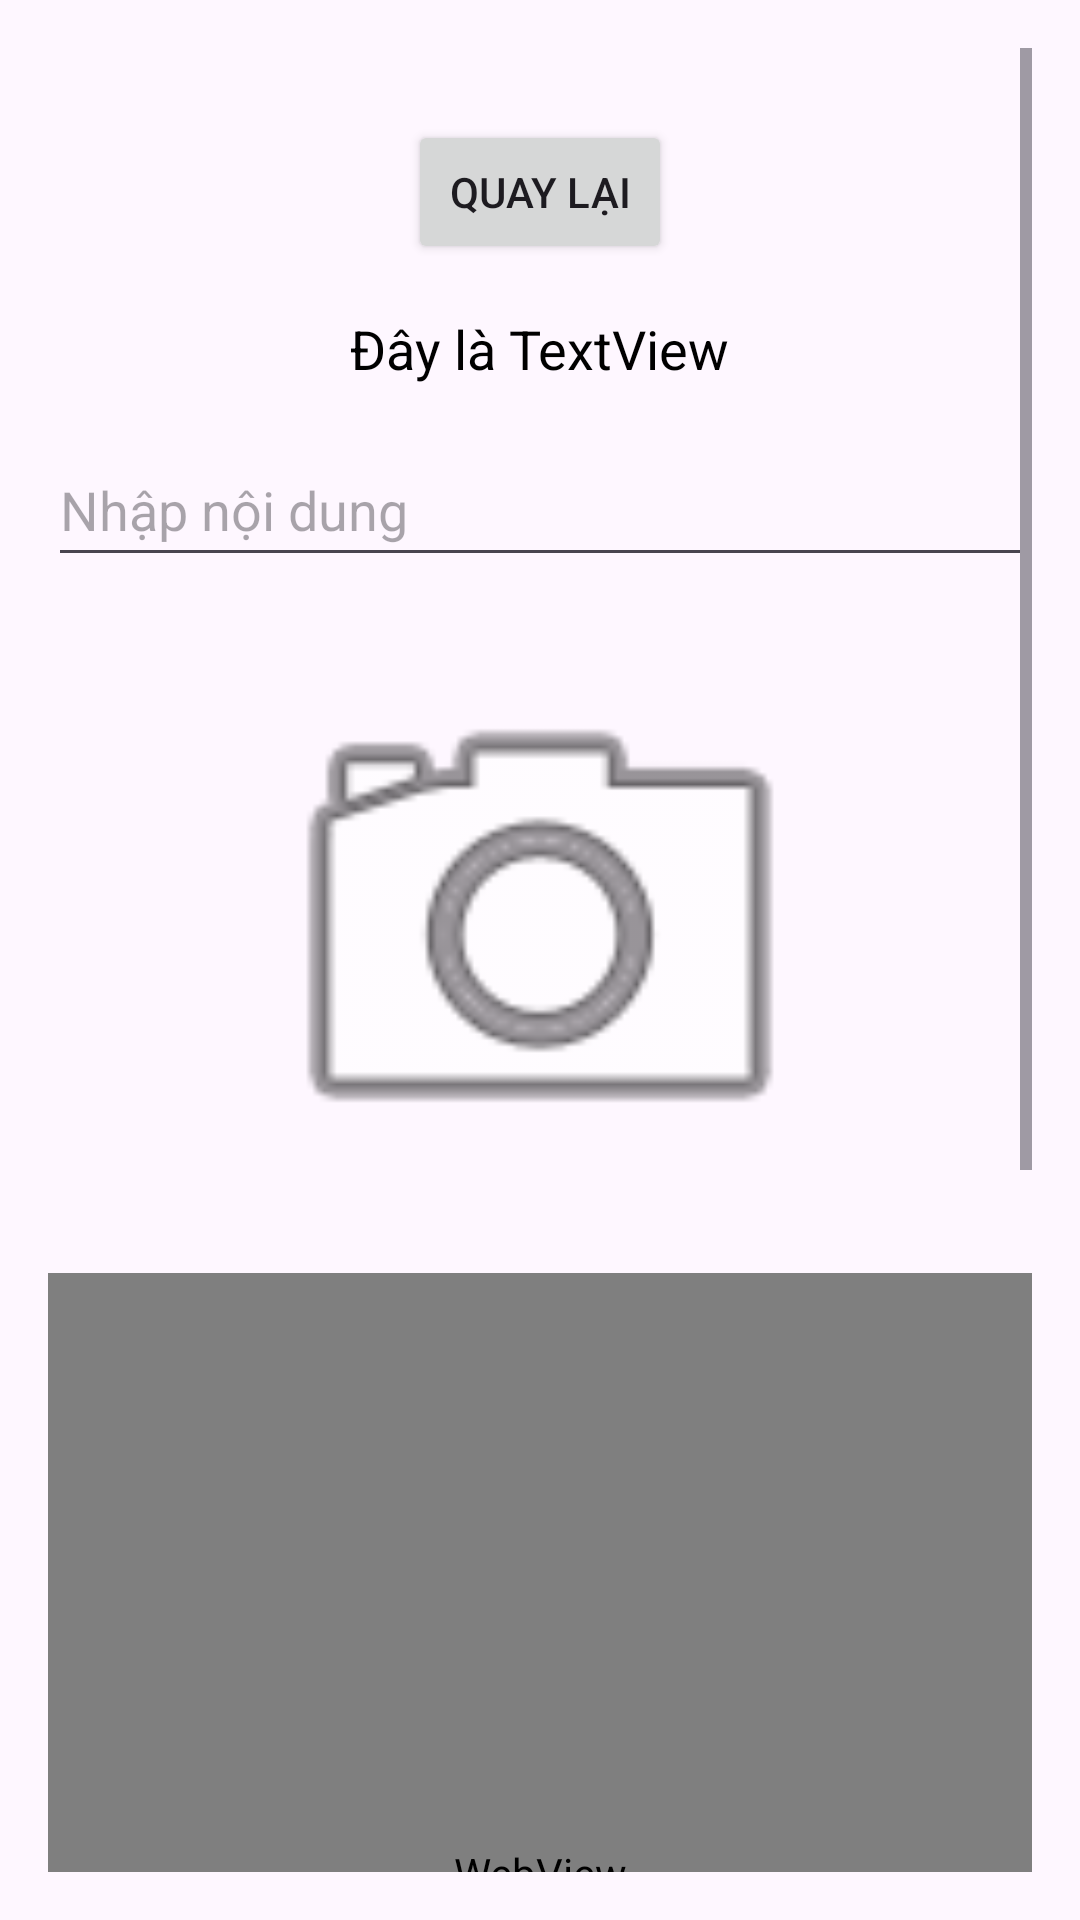

This screen was rendered from an Android layout file. Write that file and the resources it references.
<!-- AndroidManifest.xml: application theme Theme.TestWeek1 -->
<!-- res/layout/activity_common_controls.xml -->
<?xml version="1.0" encoding="utf-8"?>
<ScrollView xmlns:android="http://schemas.android.com/apk/res/android"
    android:layout_width="match_parent"
    android:layout_height="match_parent"
    android:padding="16dp">

    <LinearLayout
        android:layout_width="match_parent"
        android:layout_height="200dp"
        android:orientation="vertical"
        android:gravity="center_horizontal"
        android:paddingBottom="24dp">
        
        <Button
            android:id="@+id/backButton"
            android:layout_width="wrap_content"
            android:layout_height="wrap_content"
            android:text="Quay lại"
            android:layout_marginTop="24dp" />
        
        <TextView
            android:id="@+id/textViewExample"
            android:layout_width="wrap_content"
            android:layout_height="wrap_content"
            android:text="Đây là TextView"
            android:textSize="18sp"
            android:textColor="#000000"
            android:layout_marginTop="16dp" />

        
        <EditText
            android:id="@+id/editTextExample"
            android:layout_width="match_parent"
            android:layout_height="wrap_content"
            android:hint="Nhập nội dung"
            android:minHeight="48dp"
            android:layout_marginTop="16dp" />

        
        <ImageView
            android:id="@+id/imageViewExample"
            android:layout_width="200dp"
            android:layout_height="200dp"
            android:src="@android:drawable/ic_menu_camera"
            android:contentDescription="Image View"
            android:layout_marginTop="16dp" />

        
        <WebView
            android:id="@+id/webViewExample"
            android:layout_width="match_parent"
            android:layout_height="400dp"
            android:layout_marginTop="16dp" />

        
        <Button
            android:id="@+id/buttonExample"
            android:layout_width="wrap_content"
            android:layout_height="wrap_content"
            android:text="Bấm vào đây"
            android:layout_marginTop="16dp" />

        
        <RadioGroup
            android:id="@+id/radioGroupExample"
            android:layout_width="match_parent"
            android:layout_height="wrap_content"
            android:orientation="horizontal"
            android:layout_marginTop="16dp">

            <RadioButton
                android:id="@+id/radioOption1"
                android:layout_width="wrap_content"
                android:layout_height="wrap_content"
                android:text="Nam" />

            <RadioButton
                android:id="@+id/radioOption2"
                android:layout_width="wrap_content"
                android:layout_height="wrap_content"
                android:text="Nữ"
                android:layout_marginStart="16dp" />
        </RadioGroup>

        
        <CheckBox
            android:id="@+id/checkBoxExample"
            android:layout_width="wrap_content"
            android:layout_height="wrap_content"
            android:text="Đồng ý điều khoản"
            android:layout_marginTop="16dp" />
    </LinearLayout>
</ScrollView>
<!-- resources referenced by this layout -->
<resources>
  <style name="Theme.TestWeek1" parent="Base.Theme.TestWeek1" />
  <style name="Base.Theme.TestWeek1" parent="Theme.Material3.DayNight.NoActionBar">
          
          
      </style>
</resources>
